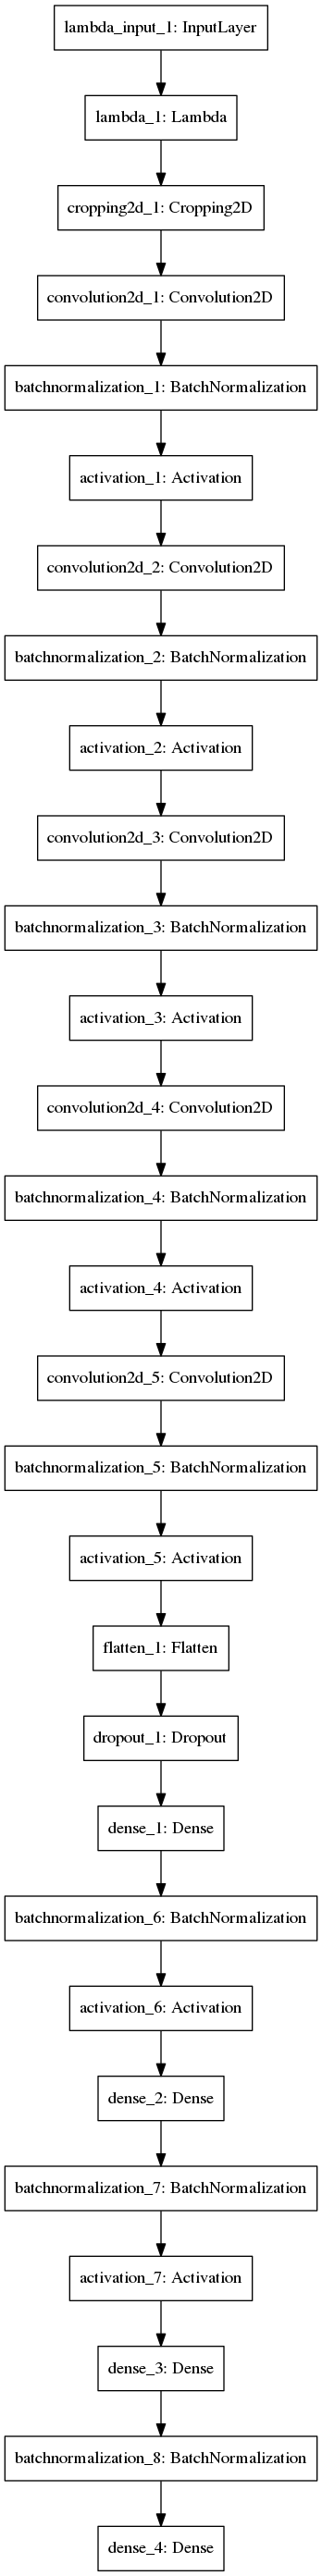

The Python source for this figure:
'''
  Author      : Matt, Min-gyu, Kim
  Contact     : mingyuya_at_gmail_dot_com
  Filename    : model.py
  Decription  : Building Training the CNN for Behavioral Cloning
'''

import os
import csv
import cv2
import numpy as np
from math import atan, radians

##############################
# Load Training Data
##############################
samples = []
with open('./record_new/driving_log.csv') as csvfile:
    reader = csv.reader(csvfile)
    for line in reader:
        samples.append(line)

from sklearn.utils import shuffle
from sklearn.model_selection import train_test_split
samples = shuffle(samples)
train_samples, validation_samples = train_test_split(samples, test_size=0.2)

###############################
# Parameters
###############################
b_size  = 64    # Batch Size
lr_rate = 0.01  # Learning Rate
EPOCH   = 5     # Epochs


###############################
# Generator
###############################
def generator(samples, batch_size=32):
    num_samples = len(samples)
    while 1: # Loop forever so the generator never terminates
        shuffle(samples)
        for offset in range(0, num_samples, batch_size):
            batch_samples = samples[offset:offset+batch_size]

            images = []
            angles = []
            for batch_sample in batch_samples:
                name = batch_sample[0] # [1] : Lest, [2] : Right
                center_img = cv2.imread(name)
                center_ang = float(batch_sample[3])
                images.append(center_img)
                angles.append(center_ang)
                
                # Augmentation : Lateral Flipping
                flipped_center_img = np.fliplr(center_img)
                flipped_center_ang = -center_ang
                images.append(flipped_center_img)
                angles.append(flipped_center_ang)

            X_train = np.array(images)
            y_train = np.array(angles)
            yield shuffle(X_train, y_train)

train_generator      = generator(train_samples,      batch_size=b_size)
validation_generator = generator(validation_samples, batch_size=b_size)

from keras.models import Sequential, Model
from keras.layers import Flatten, Dense, Lambda, Conv2D, Cropping2D, Activation, Dropout
from keras.layers.normalization import BatchNormalization
from keras.layers.pooling import MaxPooling2D
from keras.optimizers import Adam

####################################################################################
# Define the model
#-----------------------------------------------------------------------------------
# 1) Based on Nvidia's Model
# 2) Batch Normalization and Exponenetial Linear Unit for fast and accurate training
# 3) Dropout to avoid that the model is overfitted to driving straight
# 4) No activation at the last layer in this (regression) case
# 4) Optimizer : Adam
# 5) Loss function : MSE
####################################################################################
model = Sequential()
model.add(Lambda(lambda x: (x / 127.5) - 1., input_shape=(160,320,3)))
model.add(Cropping2D(cropping=((70,20),(0,0)), input_shape=(160, 320, 3)))
model.add(Conv2D(24, 5, 5, subsample=(2,2)))
model.add(BatchNormalization())
model.add(Activation('elu'))
model.add(Conv2D(36, 5, 5, subsample=(2,2)))
model.add(BatchNormalization())
model.add(Activation('elu'))
model.add(Conv2D(48, 5, 5, subsample=(2,2)))
model.add(BatchNormalization())
model.add(Activation('elu'))
model.add(Conv2D(64, 3, 3))
model.add(BatchNormalization())
model.add(Activation('elu'))
model.add(Conv2D(64, 3, 3))
model.add(BatchNormalization())
model.add(Activation('elu'))
model.add(Flatten())
model.add(Dropout(0.8))
model.add(Dense(100))
model.add(BatchNormalization())
model.add(Activation('elu'))
model.add(Dense(50))
model.add(BatchNormalization())
model.add(Activation('elu'))
model.add(Dense(10))
model.add(BatchNormalization())
model.add(Dense(1))

adam = Adam(lr = lr_rate)
model.compile(loss='mse', optimizer=adam)

history_object = model.fit_generator(train_generator, 
                                     validation_data   = validation_generator,
                                     samples_per_epoch = len(train_samples)*2,
                                     nb_val_samples    = len(validation_samples)*2, 
                                     nb_epoch          = EPOCH,
                                     verbose           = 1)

model.save('model.h5')

####################################################################################
# The code for plotting the training and validation loss history can be added here
####################################################################################
#plt.plot(history_object.history['loss'])
#plt.plot(history_object.history['val_loss'])

###############################
# Draw the architecture
###############################
from keras.utils.visualize_util import plot
plot(model, to_file='model.png')

exit()
